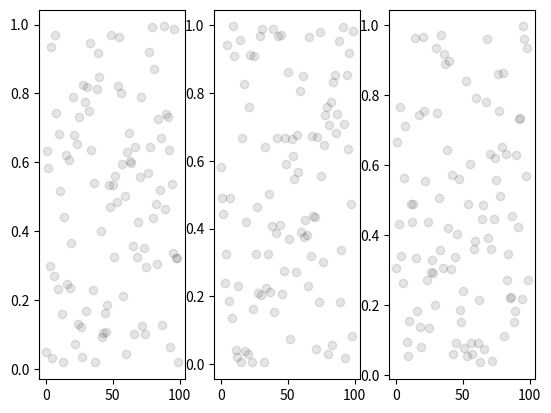

Python code for this plot:
import pandas as pd
import numpy as np
import matplotlib.pyplot as plt

data = pd.DataFrame(np.random.random((100, 3)), columns=['A', 'B', 'C'])
print(data[['A']])
fig, axes = plt.subplots(1, 3)
axes[0].scatter(data.index, data[['A']], c='k', alpha=0.1)
axes[1].scatter(data.index, data[['B']], c='k', alpha=0.1)
axes[2].scatter(data.index, data[['C']], c='k', alpha=0.1)

plt.show()
